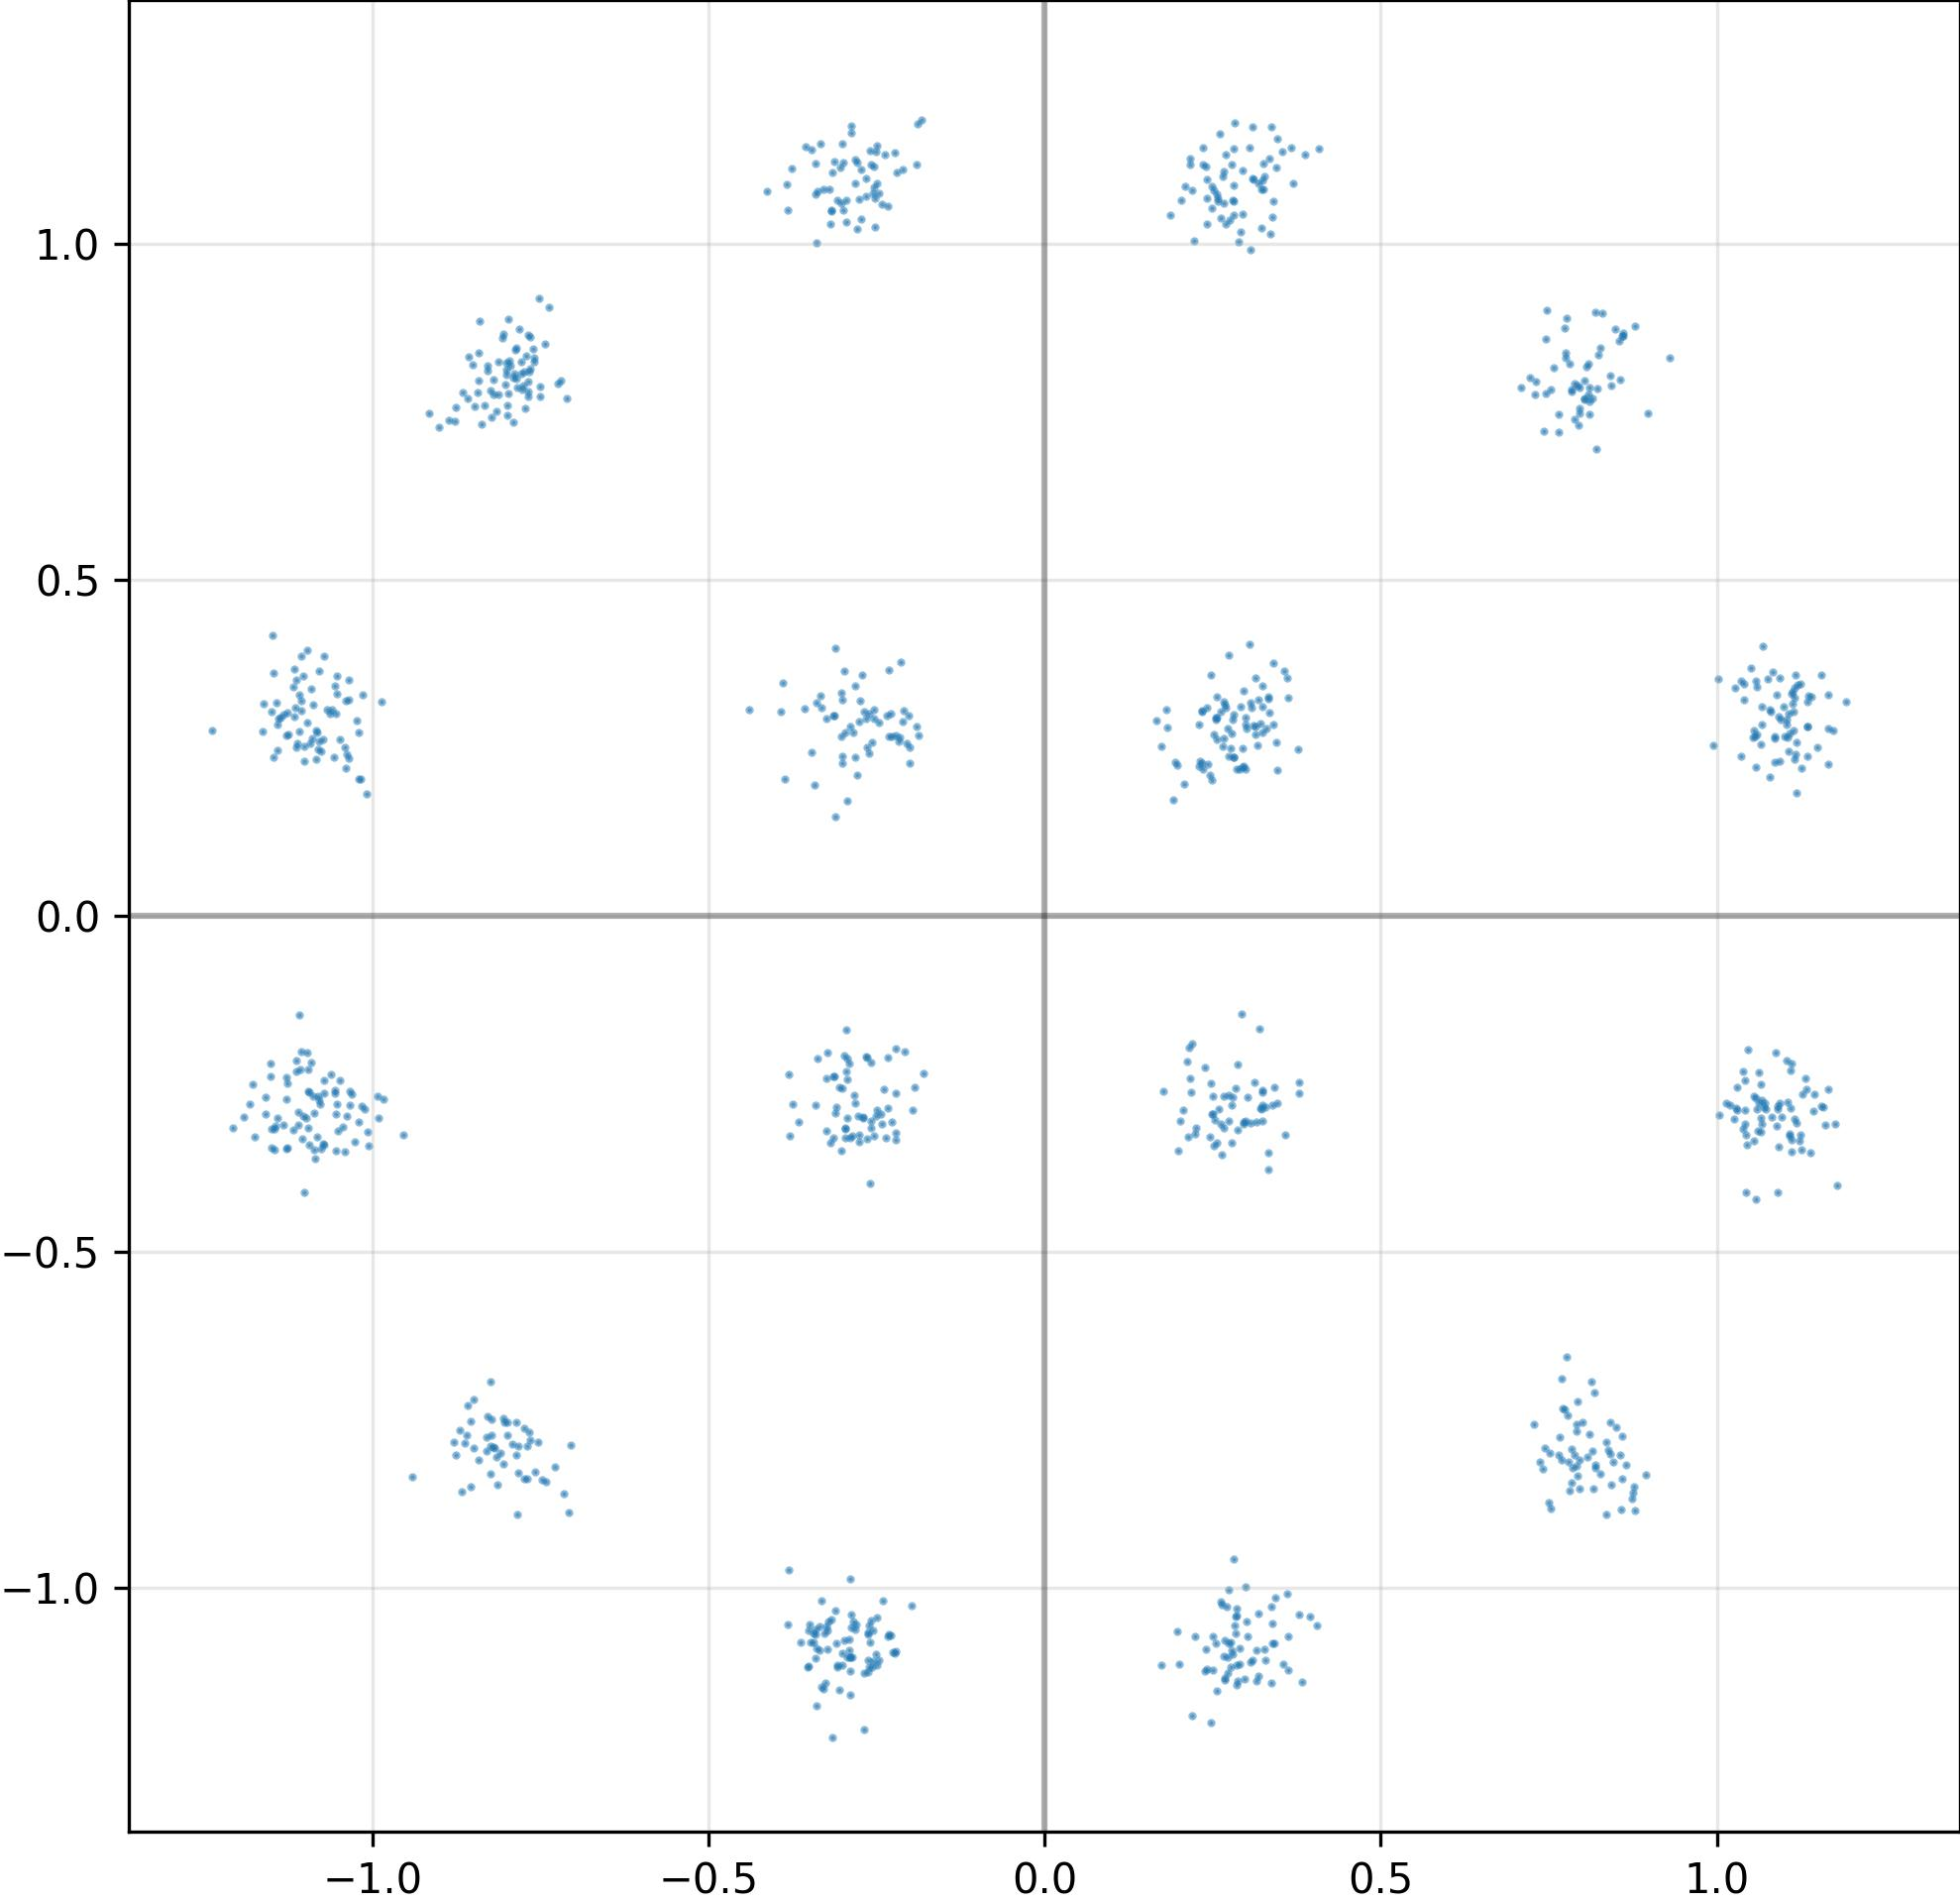

Source data for this figure (header and first rows):
I, Q
-1.106678843498229980e+00, 3.045891523361206055e-01
2.902748584747314453e-01, -1.089247226715087891e+00
1.026793003082275391e+00, 3.386932015419006348e-01
2.978384494781494141e-01, -1.135166406631469727e+00
1.054188370704650879e+00, 2.652142047882080078e-01
-7.911306023597717285e-01, 8.011080026626586914e-01
-2.581746876239776611e-01, -3.150674104690551758e-01
-2.267055809497833252e-01, -1.096397876739501953e+00
-3.222201764583587646e-01, -1.049785852432250977e+00
2.490767240524291992e-01, 1.084300994873046875e+00
-2.822651267051696777e-01, -1.061490058898925781e+00
-2.653351128101348877e-01, 2.927172780036926270e-01
-8.000276684761047363e-01, -7.734256982803344727e-01
1.144674062728881836e+00, -2.659747898578643799e-01
-8.049188256263732910e-01, -8.158980011940002441e-01
2.622593045234680176e-01, 3.032401800155639648e-01
3.017036318778991699e-01, -1.072103857994079590e+00
1.050250053405761719e+00, 3.686310052871704102e-01
3.180011212825775146e-01, 3.206444382667541504e-01
7.921805381774902344e-01, -7.225964665412902832e-01
-3.430016040802001953e-01, 1.947267502546310425e-01
2.333077788352966309e-01, 3.034209012985229492e-01
2.684285044670104980e-01, -1.133785963058471680e+00
3.239412903785705566e-01, 3.106972873210906982e-01
-2.510325312614440918e-01, -2.986084222793579102e-01
-2.611108422279357910e-01, 3.005571067333221436e-01
-3.144044280052185059e-01, 2.982609570026397705e-01
-2.424223870038986206e-01, 1.058139801025390625e+00
-1.093773961067199707e+00, -2.630641162395477295e-01
-2.893994152545928955e-01, -1.103136062622070312e+00
-1.141064763069152832e+00, 2.850631475448608398e-01
-3.513566851615905762e-01, -1.117038607597351074e+00
2.760308086872100830e-01, 1.035245060920715332e+00
-9.405109882354736328e-01, -8.344169855117797852e-01
-3.112177848815917969e-01, 1.475813090801239014e-01
-1.039583086967468262e+00, 3.195693194866180420e-01
1.113675475120544434e+00, 3.031190335750579834e-01
1.126853466033935547e+00, -2.649967670440673828e-01
3.369246423244476318e-01, -1.141059279441833496e+00
3.527154922485351562e-01, 1.137173652648925781e+00
-1.072994947433471680e+00, -3.401446044445037842e-01
-2.862339615821838379e-01, -3.279924988746643066e-01
-2.213275134563446045e-01, -1.093577623367309570e+00
2.846875786781311035e-01, -2.564691305160522461e-01
-2.548660039901733398e-01, -1.109266996383666992e+00
-2.213221788406372070e-01, -2.643335461616516113e-01
3.257158994674682617e-01, 1.118810772895812988e+00
3.147268891334533691e-01, -3.066939413547515869e-01
3.137423992156982422e-01, 2.812325656414031982e-01
2.469540387392044067e-01, 3.579074740409851074e-01
7.917584180831909180e-01, -7.570834755897521973e-01
-1.088923454284667969e+00, -2.689296305179595947e-01
7.445998191833496094e-01, -7.925584316253662109e-01
2.990490198135375977e-01, -3.060018122196197510e-01
-8.199087977409362793e-01, 7.746804356575012207e-01
3.163715302944183350e-01, 2.529268264770507812e-01
2.433161735534667969e-01, 2.258355617523193359e-01
1.066269040107727051e+00, -2.507026493549346924e-01
3.254598677158355713e-01, 1.081162810325622559e+00
8.197959065437316895e-01, -8.172671794891357422e-01
... 964 more rows
